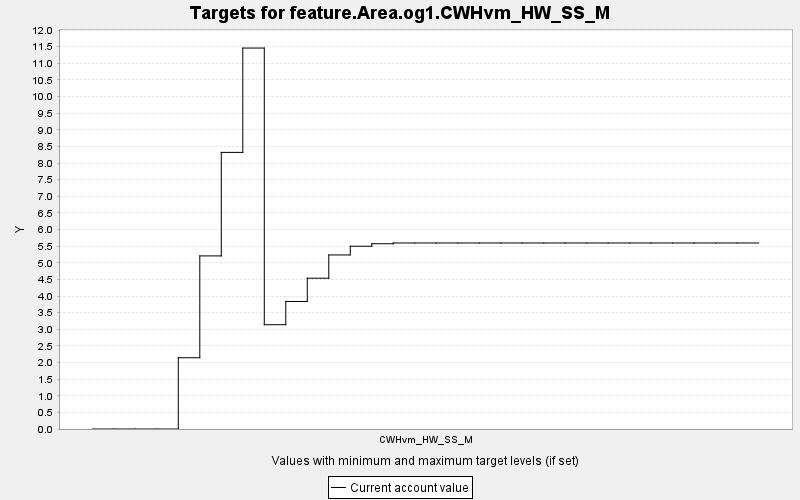

The data file committed next to this chart (first rows):
TARGET, PERIOD, YEAR, PERIODWIDTH, MINIMUM, MAXIMUM, MINWEIGHT, MAXWEIGHT, CURRENT, SUMMARY
feature.Area.og1.CWHvm_HW_SS_M, 0, 0, 10.0, 0.0, 10000, 1.0, 1.0, 0.0, 0.0
feature.Area.og1.CWHvm_HW_SS_M, 1, 10, 10.0, 0.0, 10000, 1.0, 1.0, 0.0, 0.0
feature.Area.og1.CWHvm_HW_SS_M, 2, 20, 10.0, 0.0, 10000, 1.0, 1.0, 0.0, 0.0
feature.Area.og1.CWHvm_HW_SS_M, 3, 30, 10.0, 0.0, 10000, 1.0, 1.0, 0.0, 0.0
feature.Area.og1.CWHvm_HW_SS_M, 4, 40, 10.0, 0.0, 10000, 1.0, 1.0, 2.144, 0.0
feature.Area.og1.CWHvm_HW_SS_M, 5, 50, 10.0, 0.0, 10000, 1.0, 1.0, 5.207, 0.0
feature.Area.og1.CWHvm_HW_SS_M, 6, 60, 10.0, 0.0, 10000, 1.0, 1.0, 8.321, 0.0
feature.Area.og1.CWHvm_HW_SS_M, 7, 70, 10.0, 0.0, 10000, 1.0, 1.0, 11.46, 0.0
feature.Area.og1.CWHvm_HW_SS_M, 8, 80, 10.0, 0.0, 10000, 1.0, 1.0, 3.137, 0.0
feature.Area.og1.CWHvm_HW_SS_M, 9, 90, 10.0, 0.0, 10000, 1.0, 1.0, 3.837, 0.0
feature.Area.og1.CWHvm_HW_SS_M, 10, 100, 10.0, 0.0, 10000, 1.0, 1.0, 4.536, 0.0
feature.Area.og1.CWHvm_HW_SS_M, 11, 110, 10.0, 0.0, 10000, 1.0, 1.0, 5.236, 0.0
feature.Area.og1.CWHvm_HW_SS_M, 12, 120, 10.0, 0.0, 10000, 1.0, 1.0, 5.498, 0.0
feature.Area.og1.CWHvm_HW_SS_M, 13, 130, 10.0, 0.0, 10000, 1.0, 1.0, 5.573, 0.0
feature.Area.og1.CWHvm_HW_SS_M, 14, 140, 10.0, 0.0, 10000, 1.0, 1.0, 5.596, 0.0
feature.Area.og1.CWHvm_HW_SS_M, 15, 150, 10.0, 0.0, 10000, 1.0, 1.0, 5.596, 0.0
feature.Area.og1.CWHvm_HW_SS_M, 16, 160, 10.0, 0.0, 10000, 1.0, 1.0, 5.596, 0.0
feature.Area.og1.CWHvm_HW_SS_M, 17, 170, 10.0, 0.0, 10000, 1.0, 1.0, 5.596, 0.0
feature.Area.og1.CWHvm_HW_SS_M, 18, 180, 10.0, 0.0, 10000, 1.0, 1.0, 5.596, 0.0
feature.Area.og1.CWHvm_HW_SS_M, 19, 190, 10.0, 0.0, 10000, 1.0, 1.0, 5.596, 0.0
feature.Area.og1.CWHvm_HW_SS_M, 20, 200, 10.0, 0.0, 10000, 1.0, 1.0, 5.596, 0.0
feature.Area.og1.CWHvm_HW_SS_M, 21, 210, 10.0, 0.0, 10000, 1.0, 1.0, 5.596, 0.0
feature.Area.og1.CWHvm_HW_SS_M, 22, 220, 10.0, 0.0, 10000, 1.0, 1.0, 5.596, 0.0
feature.Area.og1.CWHvm_HW_SS_M, 23, 230, 10.0, 0.0, 10000, 1.0, 1.0, 5.596, 0.0
feature.Area.og1.CWHvm_HW_SS_M, 24, 240, 10.0, 0.0, 10000, 1.0, 1.0, 5.596, 0.0
feature.Area.og1.CWHvm_HW_SS_M, 25, 250, 10.0, 0.0, 10000, 1.0, 1.0, 5.596, 0.0
feature.Area.og1.CWHvm_HW_SS_M, 26, 260, 10.0, 0.0, 10000, 1.0, 1.0, 5.596, 0.0
feature.Area.og1.CWHvm_HW_SS_M, 27, 270, 10.0, 0.0, 10000, 1.0, 1.0, 5.596, 0.0
feature.Area.og1.CWHvm_HW_SS_M, 28, 280, 10.0, 0.0, 10000, 1.0, 1.0, 5.596, 0.0
feature.Area.og1.CWHvm_HW_SS_M, 29, 290, 10.0, 0.0, 10000, 1.0, 1.0, 5.596, 0.0
feature.Area.og1.CWHvm_HW_SS_M, 30, 300, 10.0, 0.0, 10000, 1.0, 1.0, 5.596, 0.0
